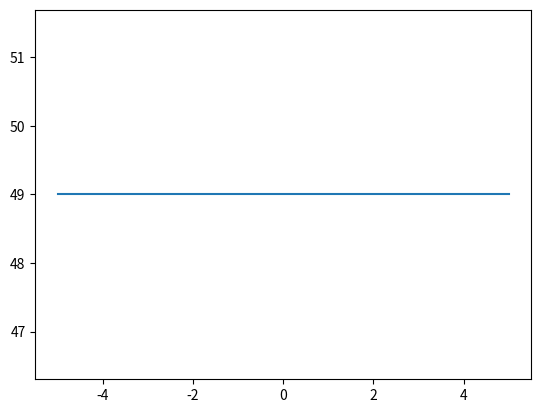

Recreate this plot in Python. (Note: this script raises an exception after producing the figure.)
import numpy as np
from scipy.optimize import differential_evolution, minimize
import random
import matplotlib.pyplot as plt

class LeverageExploration:
    def __init__(self, budget, dim):
        self.budget = budget
        self.dim = dim
        self.lower_bound = -5.0
        self.upper_bound = 5.0
        self.x_best = np.random.uniform(self.lower_bound, self.upper_bound, size=self.dim)
        self.f_best = np.inf
        self.T = 1000  # initial temperature
        self.alpha = 0.99  # cooling rate
        self.step_size = 0.1  # initial step size
        self.step_size_adaptation = 0.5  # adaptation rate for step size
        self.mutate_rate = 0.2  # mutation rate for simulated annealing

    def __call__(self, func):
        for _ in range(self.budget):
            # Explore
            x_explore = np.random.uniform(self.lower_bound, self.upper_bound, size=self.dim)
            f_explore = func(x_explore)

            # Local search
            x_local = self.x_best
            f_local = func(x_local)

            # Leverage the best exploration point
            if f_explore < f_local:
                self.x_best = x_explore
                self.f_best = f_explore

            # Differential evolution for local search
            x_dev = differential_evolution(func, [(self.lower_bound, self.upper_bound) for _ in range(self.dim)])
            f_dev = func(x_dev.x)

            # Update the best point if the local search is better
            if f_dev < self.f_best:
                self.x_best = x_dev.x
                self.f_best = f_dev

            # Simulated annealing for exploration
            if np.random.rand() < 0.5:
                x_simsa = self.x_best + np.random.uniform(-self.step_size, self.step_size, size=self.dim)
                f_simsa = func(x_simsa)
                if f_simsa < f_explore:
                    self.x_best = x_simsa
                    self.f_best = f_simsa

            # Cooling schedule with adaptive step size
            self.T *= self.alpha
            if self.T < 1:
                self.T = 1
            self.step_size *= (1 - self.step_size_adaptation)
            if self.step_size < 0.01:
                self.step_size = 0.01

            # Mutation for simulated annealing
            if np.random.rand() < self.mutate_rate:
                self.x_best = self.x_best + np.random.uniform(-self.step_size, self.step_size, size=self.dim)

# Example usage
def func(x):
    return x[0]**2 + x[1]**2

le = LeverageExploration(budget=100, dim=2)
le(func)
print("Best point:", le.x_best)
print("Best function value:", le.f_best)

# Plot the convergence curve
x = np.linspace(-5.0, 5.0, 100)
y = [func(x) for _ in x]
plt.plot(x, y)
plt.scatter(le.x_best, le.f_best, color='r')
plt.show()